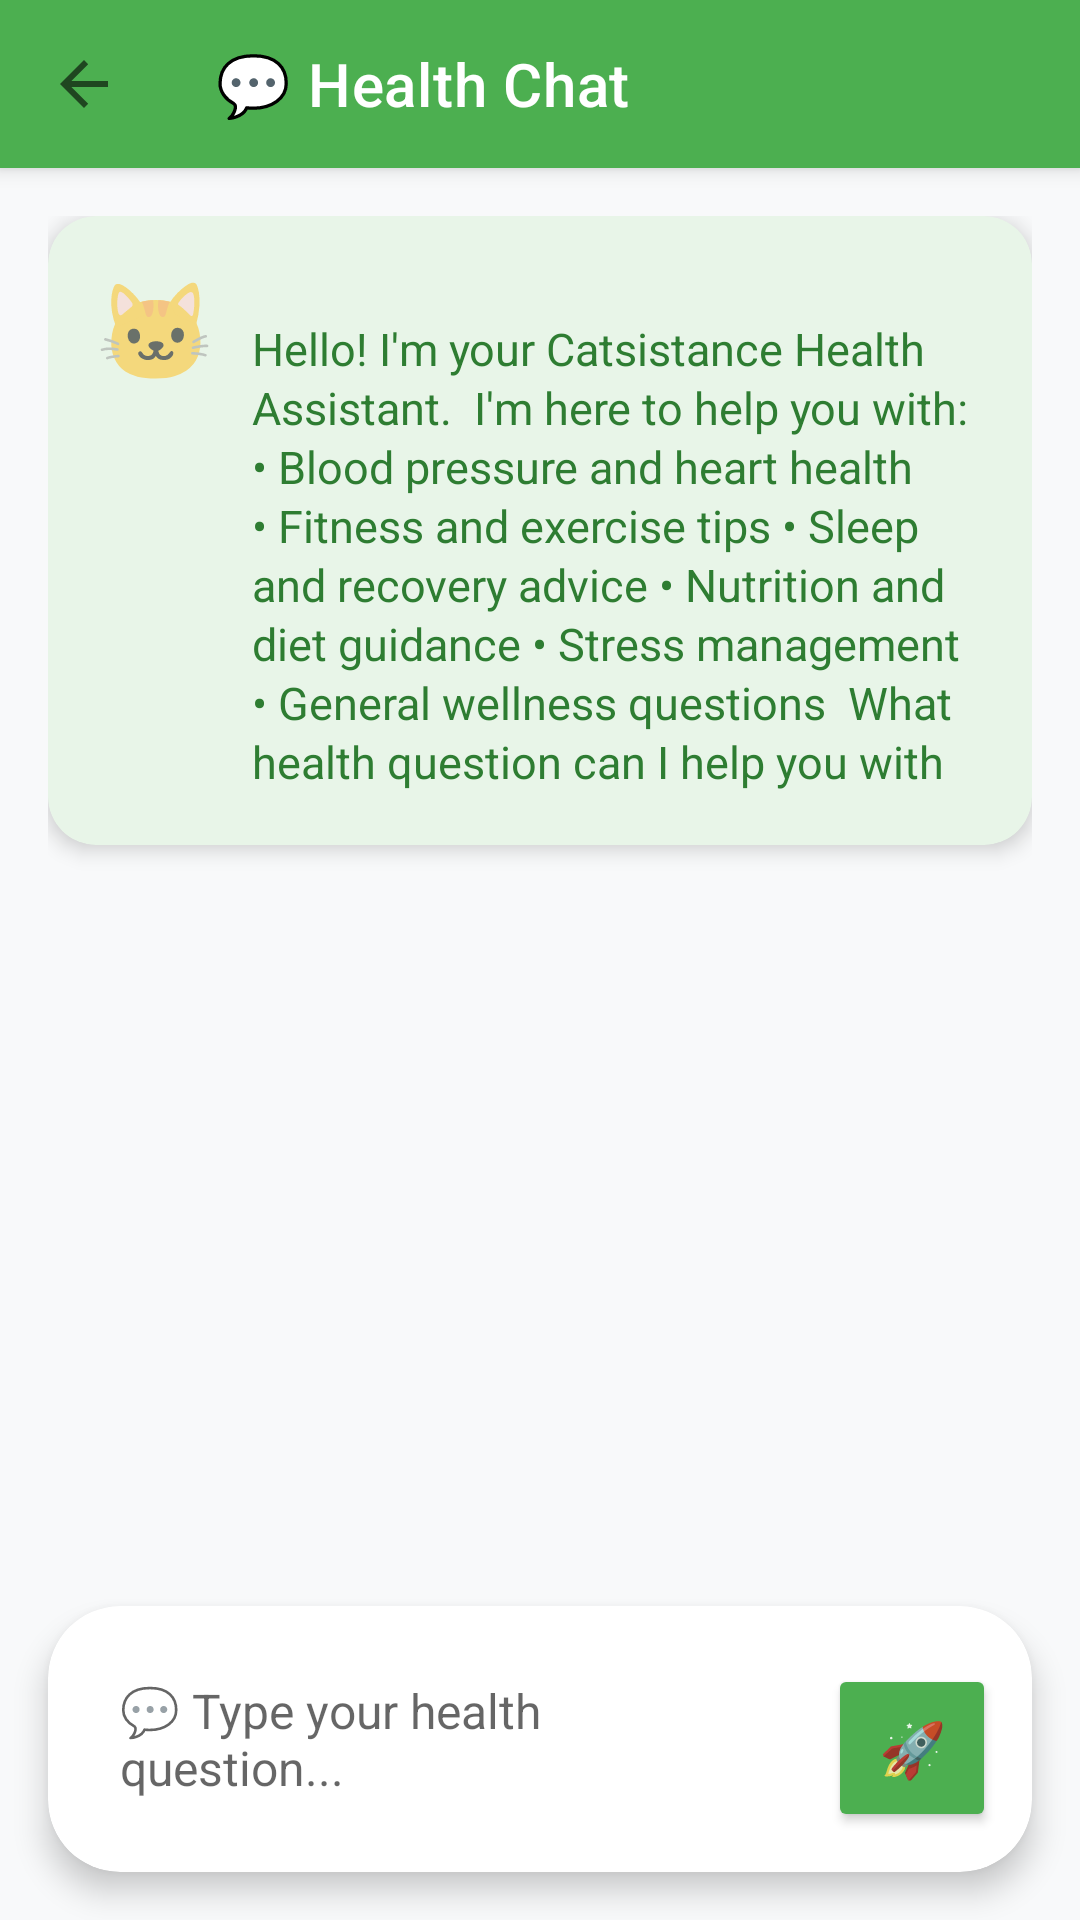

Produce the Android XML layout that renders to this screen, including the resource entries it uses.
<!-- AndroidManifest.xml: application theme Theme.MyApplication -->
<!-- res/layout/activity_chat.xml -->
<?xml version="1.0" encoding="utf-8"?>
<LinearLayout xmlns:android="http://schemas.android.com/apk/res/android"
    xmlns:app="http://schemas.android.com/apk/res-auto"
    android:layout_width="match_parent"
    android:layout_height="match_parent"
    android:orientation="vertical"
    android:background="#F8F9FA">

    <androidx.appcompat.widget.Toolbar
        android:id="@+id/toolbar"
        android:layout_width="match_parent"
        android:layout_height="?attr/actionBarSize"
        android:background="@color/primary_green"
        android:elevation="4dp"
        app:title="💬 Health Chat"
        app:titleTextColor="@android:color/white"
        app:navigationIcon="?attr/homeAsUpIndicator" />

    <ScrollView
        android:layout_width="match_parent"
        android:layout_height="0dp"
        android:layout_weight="1"
        android:padding="16dp">

        <androidx.cardview.widget.CardView
            android:layout_width="match_parent"
            android:layout_height="wrap_content"
            app:cardCornerRadius="16dp"
            app:cardElevation="4dp"
            android:backgroundTint="#E8F5E8">

            <LinearLayout
                android:layout_width="match_parent"
                android:layout_height="wrap_content"
                android:orientation="horizontal"
                android:padding="16dp">

                <TextView
                    android:layout_width="wrap_content"
                    android:layout_height="wrap_content"
                    android:text="🐱"
                    android:textSize="32sp"
                    android:layout_marginEnd="12dp"
                    android:layout_gravity="top" />

                <TextView
                    android:id="@+id/chatMessages"
                    android:layout_width="0dp"
                    android:layout_height="wrap_content"
                    android:layout_weight="1"
                    android:text="Hello! I'm your Catsistance Health Assistant.

I'm here to help you with:
• Blood pressure and heart health
• Fitness and exercise tips
• Sleep and recovery advice
• Nutrition and diet guidance
• Stress management
• General wellness questions

What health question can I help you with today?"
                    android:textSize="15sp"
                    android:textColor="#2E7D32"
                    android:lineSpacingExtra="2dp" />

            </LinearLayout>

        </androidx.cardview.widget.CardView>

    </ScrollView>

    <androidx.cardview.widget.CardView
        android:layout_width="match_parent"
        android:layout_height="wrap_content"
        android:layout_margin="16dp"
        app:cardCornerRadius="24dp"
        app:cardElevation="6dp"
        android:backgroundTint="@android:color/white">

        <LinearLayout
            android:layout_width="match_parent"
            android:layout_height="wrap_content"
            android:orientation="horizontal"
            android:padding="8dp">

            <EditText
                android:id="@+id/messageInput"
                android:layout_width="0dp"
                android:layout_height="wrap_content"
                android:layout_weight="1"
                android:hint="💬 Type your health question..."
                android:padding="16dp"
                android:background="@android:color/transparent"
                android:textSize="16sp" />

            <Button
                android:id="@+id/sendButton"
                android:layout_width="56dp"
                android:layout_height="56dp"
                android:text="🚀"
                android:textSize="18sp"
                android:backgroundTint="@color/primary_green"
                app:cornerRadius="28dp"
                android:layout_margin="4dp" />

        </LinearLayout>

    </androidx.cardview.widget.CardView>

</LinearLayout>
<!-- resources referenced by this layout -->
<resources>
  <color name="primary_green">#4CAF50</color>
  <style name="Theme.MyApplication" parent="Theme.MaterialComponents.Light.NoActionBar">
          
          <item name="colorPrimary">@color/primary_green</item>
          <item name="colorPrimaryVariant">@color/dark_green</item>
          <item name="colorOnPrimary">@color/white</item>
          
          <item name="android:windowBackground">@color/white</item>
          <item name="colorSurface">@color/white</item>
          <item name="colorOnSurface">@color/black</item>
          <item name="android:navigationBarColor">@color/white</item>
          
          <item name="colorSecondary">@color/teal_200</item>
          <item name="colorSecondaryVariant">@color/teal_700</item>
          <item name="colorOnSecondary">@color/black</item>
          
          <item name="android:statusBarColor">?attr/colorPrimaryVariant</item>
          
      </style>
  <color name="dark_green">#2E7D32</color>
  <color name="white">#FFFFFFFF</color>
  <color name="black">#FF000000</color>
  <color name="teal_200">#FF03DAC5</color>
  <color name="teal_700">#FF018786</color>
</resources>
